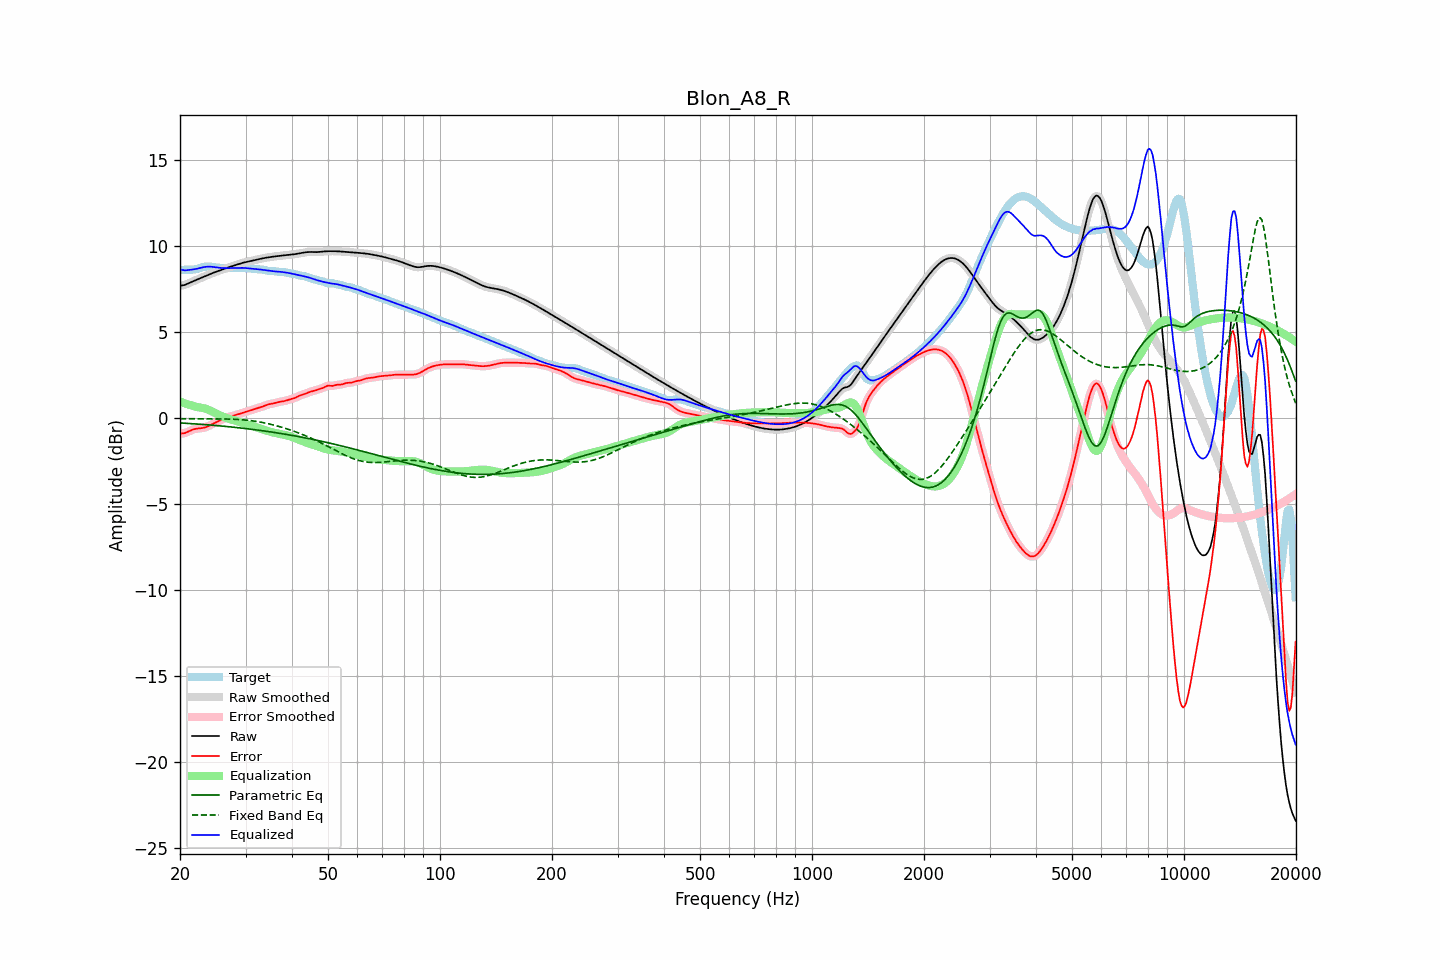

The table this chart was drawn from, first rows:
frequency, raw, error, smoothed, error_smoothed, equalization, parametric_eq, fixed_band_eq, equalized_raw, equalized_smoothed, target
20.00, 7.67, -0.91, 7.67, -0.91, 0.95, -0.29, -0.05, 8.62, 8.62, 8.58
20.20, 7.69, -0.90, 7.68, -0.91, 0.91, -0.30, -0.05, 8.60, 8.60, 8.59
20.40, 7.70, -0.90, 7.70, -0.90, 0.88, -0.30, -0.05, 8.58, 8.58, 8.60
20.61, 7.72, -0.88, 7.72, -0.88, 0.85, -0.31, -0.05, 8.56, 8.57, 8.60
20.81, 7.76, -0.84, 7.76, -0.84, 0.81, -0.31, -0.05, 8.57, 8.57, 8.60
21.02, 7.80, -0.80, 7.80, -0.80, 0.78, -0.32, -0.05, 8.58, 8.58, 8.60
21.23, 7.84, -0.76, 7.84, -0.76, 0.75, -0.33, -0.05, 8.60, 8.60, 8.60
21.44, 7.88, -0.71, 7.88, -0.72, 0.73, -0.33, -0.05, 8.61, 8.61, 8.60
21.66, 7.93, -0.68, 7.93, -0.68, 0.69, -0.34, -0.05, 8.62, 8.62, 8.61
21.87, 7.97, -0.65, 7.97, -0.65, 0.67, -0.35, -0.05, 8.63, 8.63, 8.62
22.09, 8.01, -0.63, 8.01, -0.63, 0.64, -0.35, -0.05, 8.65, 8.65, 8.64
22.31, 8.05, -0.62, 8.05, -0.62, 0.62, -0.36, -0.05, 8.67, 8.67, 8.66
22.54, 8.08, -0.61, 8.08, -0.61, 0.61, -0.37, -0.05, 8.69, 8.69, 8.69
22.76, 8.12, -0.60, 8.12, -0.60, 0.59, -0.37, -0.05, 8.72, 8.72, 8.72
22.99, 8.16, -0.59, 8.16, -0.59, 0.58, -0.38, -0.05, 8.74, 8.74, 8.75
23.22, 8.20, -0.57, 8.20, -0.57, 0.56, -0.39, -0.05, 8.76, 8.76, 8.77
23.45, 8.24, -0.54, 8.24, -0.54, 0.53, -0.39, -0.05, 8.77, 8.77, 8.78
23.69, 8.28, -0.50, 8.28, -0.50, 0.50, -0.40, -0.05, 8.78, 8.78, 8.79
23.92, 8.32, -0.46, 8.32, -0.46, 0.46, -0.41, -0.05, 8.78, 8.78, 8.79
24.16, 8.36, -0.42, 8.36, -0.42, 0.42, -0.42, -0.05, 8.78, 8.78, 8.78
24.40, 8.40, -0.37, 8.40, -0.37, 0.37, -0.42, -0.05, 8.77, 8.77, 8.77
24.65, 8.44, -0.32, 8.44, -0.32, 0.32, -0.43, -0.05, 8.76, 8.76, 8.76
24.89, 8.47, -0.27, 8.47, -0.27, 0.28, -0.44, -0.05, 8.75, 8.75, 8.74
25.14, 8.50, -0.23, 8.50, -0.23, 0.23, -0.45, -0.06, 8.73, 8.73, 8.73
25.39, 8.53, -0.18, 8.54, -0.18, 0.19, -0.46, -0.06, 8.72, 8.72, 8.72
25.65, 8.57, -0.14, 8.57, -0.14, 0.14, -0.47, -0.06, 8.71, 8.71, 8.71
25.91, 8.60, -0.10, 8.60, -0.10, 0.10, -0.47, -0.06, 8.70, 8.70, 8.70
26.16, 8.63, -0.06, 8.64, -0.06, 0.06, -0.48, -0.06, 8.70, 8.70, 8.70
26.43, 8.67, -0.03, 8.67, -0.03, 0.03, -0.49, -0.06, 8.70, 8.70, 8.69
26.69, 8.70, 0.01, 8.70, 0.01, -0.01, -0.50, -0.06, 8.70, 8.70, 8.69
26.96, 8.73, 0.04, 8.73, 0.04, -0.04, -0.51, -0.07, 8.70, 8.70, 8.69
27.23, 8.77, 0.07, 8.77, 0.07, -0.07, -0.52, -0.07, 8.70, 8.70, 8.70
27.50, 8.80, 0.10, 8.80, 0.10, -0.10, -0.53, -0.07, 8.70, 8.70, 8.70
27.77, 8.83, 0.12, 8.83, 0.12, -0.12, -0.54, -0.08, 8.70, 8.70, 8.70
28.05, 8.86, 0.15, 8.86, 0.15, -0.15, -0.55, -0.08, 8.70, 8.70, 8.71
28.33, 8.89, 0.18, 8.89, 0.18, -0.18, -0.56, -0.09, 8.71, 8.71, 8.71
28.62, 8.92, 0.20, 8.92, 0.20, -0.21, -0.57, -0.09, 8.71, 8.71, 8.71
28.90, 8.95, 0.23, 8.95, 0.23, -0.24, -0.58, -0.10, 8.71, 8.71, 8.71
29.19, 8.98, 0.26, 8.98, 0.26, -0.26, -0.59, -0.10, 8.71, 8.71, 8.71
29.48, 9.00, 0.30, 9.00, 0.30, -0.29, -0.60, -0.11, 8.71, 8.71, 8.71
29.78, 9.03, 0.33, 9.03, 0.32, -0.32, -0.61, -0.12, 8.71, 8.71, 8.70
30.08, 9.05, 0.35, 9.05, 0.35, -0.35, -0.62, -0.13, 8.70, 8.70, 8.70
30.38, 9.07, 0.38, 9.07, 0.38, -0.38, -0.63, -0.14, 8.69, 8.69, 8.69
30.68, 9.09, 0.41, 9.09, 0.41, -0.41, -0.64, -0.15, 8.68, 8.68, 8.68
30.99, 9.11, 0.44, 9.11, 0.44, -0.44, -0.66, -0.16, 8.67, 8.67, 8.67
31.30, 9.13, 0.47, 9.13, 0.47, -0.47, -0.67, -0.17, 8.66, 8.66, 8.66
31.61, 9.15, 0.50, 9.15, 0.50, -0.50, -0.68, -0.18, 8.65, 8.65, 8.65
31.93, 9.17, 0.53, 9.17, 0.53, -0.53, -0.69, -0.20, 8.64, 8.64, 8.64
32.24, 9.19, 0.56, 9.19, 0.56, -0.56, -0.70, -0.21, 8.64, 8.64, 8.63
32.57, 9.22, 0.59, 9.22, 0.59, -0.59, -0.72, -0.23, 8.63, 8.63, 8.63
32.89, 9.24, 0.62, 9.24, 0.62, -0.62, -0.73, -0.25, 8.61, 8.61, 8.62
33.22, 9.26, 0.65, 9.26, 0.65, -0.66, -0.74, -0.26, 8.60, 8.60, 8.61
33.55, 9.28, 0.68, 9.28, 0.68, -0.69, -0.75, -0.28, 8.59, 8.59, 8.60
33.89, 9.29, 0.72, 9.29, 0.72, -0.72, -0.77, -0.30, 8.58, 8.58, 8.57
34.23, 9.31, 0.75, 9.31, 0.75, -0.74, -0.78, -0.32, 8.56, 8.56, 8.55
34.57, 9.32, 0.78, 9.32, 0.78, -0.77, -0.79, -0.34, 8.55, 8.55, 8.54
34.92, 9.34, 0.81, 9.34, 0.81, -0.80, -0.81, -0.36, 8.54, 8.54, 8.53
35.27, 9.35, 0.82, 9.35, 0.82, -0.83, -0.82, -0.39, 8.52, 8.52, 8.53
35.62, 9.36, 0.84, 9.36, 0.84, -0.85, -0.84, -0.41, 8.51, 8.51, 8.52
35.97, 9.37, 0.86, 9.37, 0.86, -0.87, -0.85, -0.43, 8.51, 8.51, 8.51
... 635 more rows
